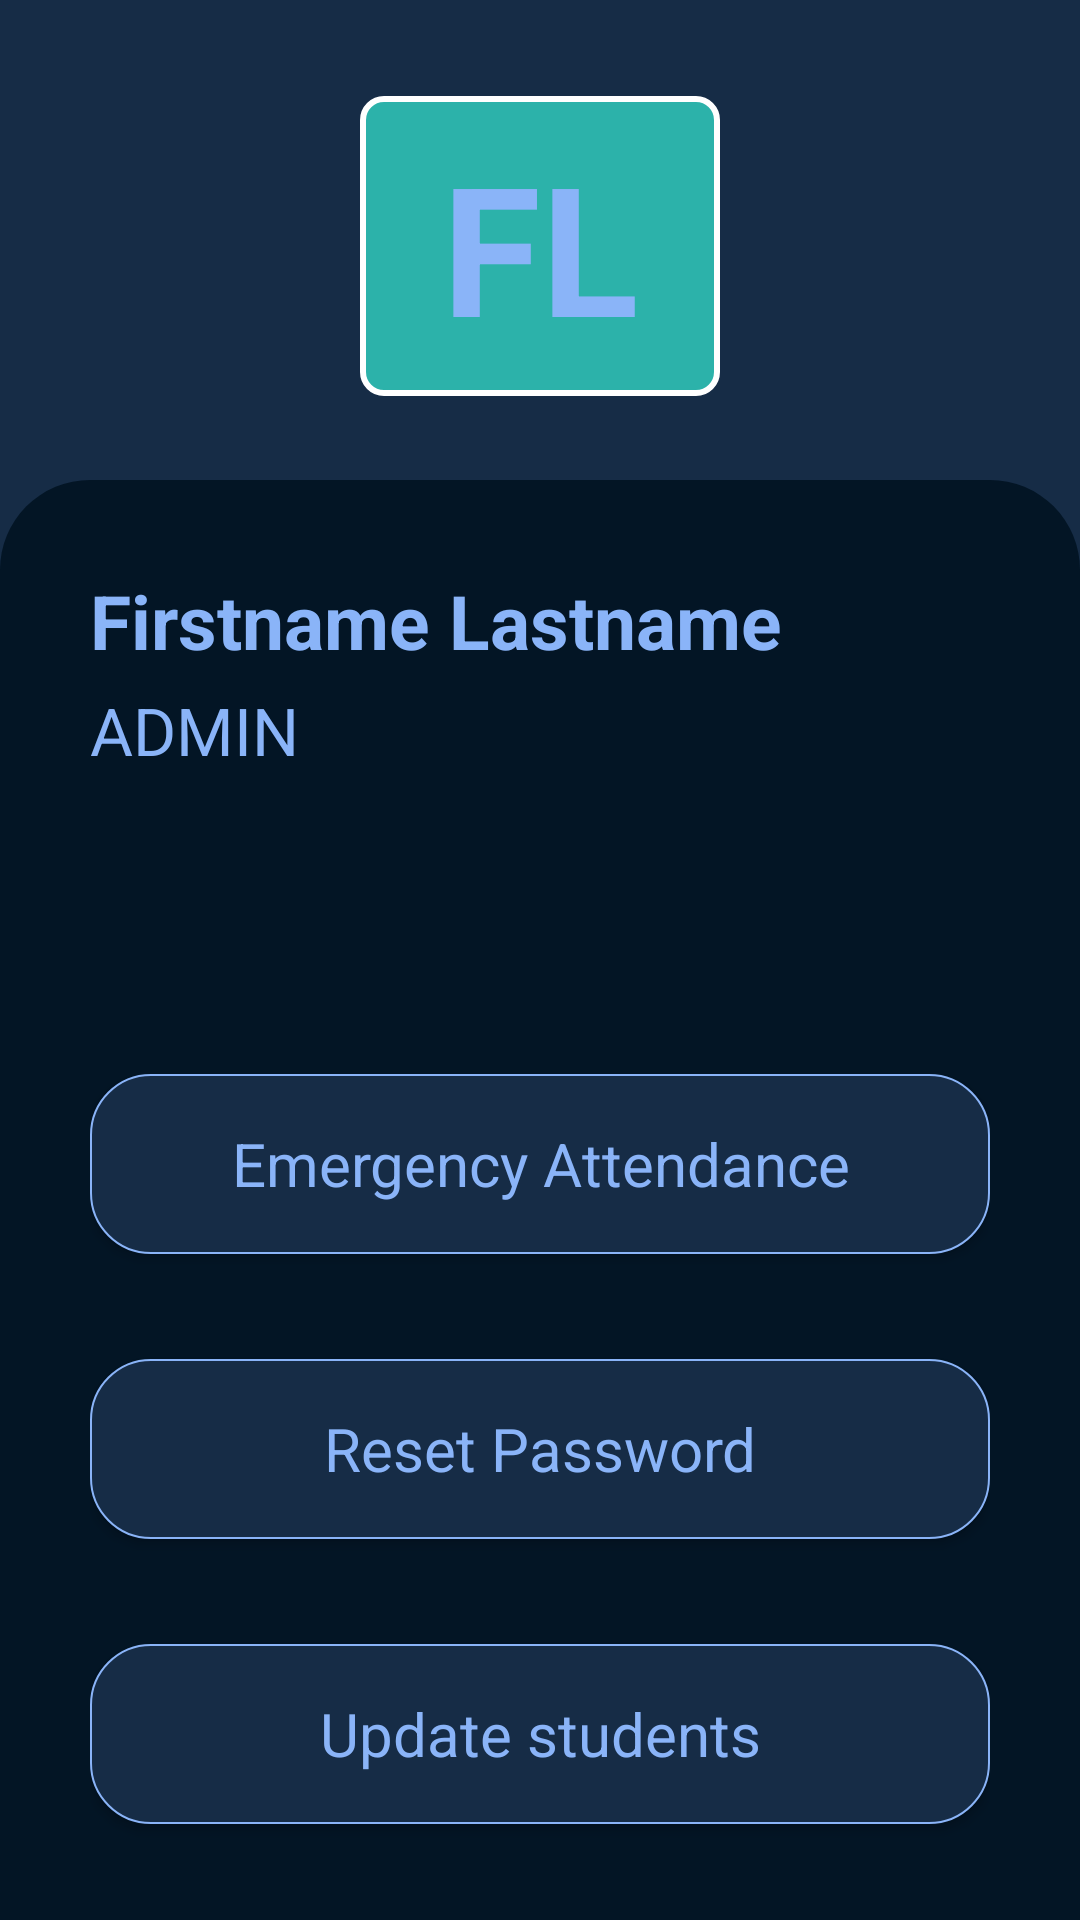

Here is an Android app screen rendered from its layout file. Give the layout XML and the strings, colors and styles it references.
<!-- AndroidManifest.xml: application theme Theme.MLSeriesDemonstrator -->
<!-- res/layout/fragment_admin_account.xml -->
<?xml version="1.0" encoding="utf-8"?>
<androidx.constraintlayout.widget.ConstraintLayout
    xmlns:android="http://schemas.android.com/apk/res/android"
    xmlns:app="http://schemas.android.com/apk/res-auto"
    xmlns:tools="http://schemas.android.com/tools"
    android:layout_width="match_parent"
    android:layout_height="match_parent"
    android:background="@color/secondary_color"
    tools:context=".fragments.admin.AdminAccountFragment">

    <LinearLayout
        android:layout_width="120dp"
        android:layout_height="100dp"
        android:layout_marginTop="32dp"
        app:layout_constraintEnd_toEndOf="parent"
        app:layout_constraintStart_toStartOf="parent"
        app:layout_constraintTop_toTopOf="parent"
        android:background="@drawable/app_color_rounded_bg"
        android:gravity="center">

        <TextView
            android:id="@+id/NAME_ACR"
            android:layout_width="wrap_content"
            android:layout_height="wrap_content"
            android:textColor="@color/light_blue"
            android:text="FL"
            android:textStyle="bold"
            android:textSize="60sp"/>

    </LinearLayout>

    <LinearLayout
        android:layout_width="match_parent"
        android:layout_height="match_parent"
        app:layout_constraintEnd_toEndOf="parent"
        app:layout_constraintStart_toStartOf="parent"
        app:layout_constraintTop_toTopOf="parent"
        android:paddingTop="30dp"
        android:background="@drawable/account_card"
        android:orientation="vertical"
        android:paddingHorizontal="30dp"
        android:layout_marginTop="160dp">

            <TextView
                android:id="@+id/ADMIN_FULL_NAME"
                android:layout_width="match_parent"
                android:layout_height="wrap_content"
                android:text="@string/firstname_lastname"
                android:textSize="25sp"
                android:textStyle="bold"
                android:textColor="@color/light_blue"
                android:maxLines="1"/>

            <TextView
                android:id="@+id/ROLE"
                android:layout_width="match_parent"
                android:layout_height="wrap_content"
                android:layout_marginTop="5dp"
                android:text="ADMIN"
                android:textSize="22sp"
                android:textStyle="normal"
                android:textColor="@color/light_blue"
                android:maxLines="1"/>

            <LinearLayout
                android:layout_width="match_parent"
                android:layout_height="wrap_content"
                android:layout_marginTop="100dp"
                android:orientation="vertical"
                >

                <Button
                    android:id="@+id/EMERGENCY"
                    android:layout_width="match_parent"
                    android:layout_height="60dp"
                    android:background="@drawable/rounded_stroke_bg_white"
                    android:text="Emergency Attendance"
                    android:textSize="20sp"
                    android:textColor="@color/light_blue"
                    style="@style/CardView.Light"
                    android:maxLines="1"
                    tools:ignore="VisualLintButtonSize" />

                <Button
                    android:id="@+id/ADMIN_RESET_PASSWORD"
                    android:layout_width="match_parent"
                    android:layout_height="60dp"
                    android:layout_marginTop="35dp"
                    android:background="@drawable/rounded_stroke_bg_white"
                    android:text="@string/reset_password"
                    android:textSize="20sp"
                    android:textColor="@color/light_blue"
                    style="@style/CardView.Light"
                    android:maxLines="1"
                    tools:ignore="VisualLintButtonSize" />

                <Button
                    android:id="@+id/UPDATE_STUDENTS_FIRESTORE"
                    android:layout_width="match_parent"
                    android:layout_height="60dp"
                    android:layout_marginTop="35dp"
                    android:background="@drawable/rounded_stroke_bg_white"
                    android:text="Update students"
                    android:textSize="20sp"
                    android:textColor="@color/light_blue"
                    style="@style/CardView.Light"
                    android:maxLines="1"
                    tools:ignore="VisualLintButtonSize" />

                <Button
                    android:id="@+id/ADMIN_LOGOUT"
                    android:layout_width="match_parent"
                    android:layout_height="60dp"
                    android:layout_marginTop="35dp"
                    android:background="@drawable/rounded_stroke_bg_white"
                    android:text="@string/logout"
                    android:textSize="20sp"
                    android:textColor="@color/light_blue"
                    style="@style/CardView.Light"
                    android:maxLines="1"
                    tools:ignore="VisualLintButtonSize" />

            </LinearLayout>

        </LinearLayout>

</androidx.constraintlayout.widget.ConstraintLayout>
<!-- resources referenced by this layout -->
<resources>
  <color name="light_blue">#8ab4f8</color>
  <color name="secondary_color">#162c46</color>
  <!-- drawable account_card (drawable) -->
  <?xml version="1.0" encoding="utf-8"?>
  <shape xmlns:android="http://schemas.android.com/apk/res/android">
      <solid android:color="@color/primary_color"/>
      <corners android:topLeftRadius="30dp" android:topRightRadius="30dp"/>
  </shape>
  <!-- drawable app_color_rounded_bg (drawable) -->
  <?xml version="1.0" encoding="utf-8"?>
  <shape xmlns:android="http://schemas.android.com/apk/res/android">
      <solid android:color="@color/app_color"/>
      <corners android:radius="7dp"/>
      <stroke android:color="@color/white" android:width="2dp"/>
  </shape>
  <!-- drawable rounded_stroke_bg_white (drawable) -->
  <?xml version="1.0" encoding="utf-8"?>
  <shape xmlns:android="http://schemas.android.com/apk/res/android">
      <solid android:color="@color/secondary_color"/>
      <corners android:radius="20dp"/>
      <stroke android:color="@color/light_blue" android:width="2px"/>
  </shape>
  <string name="firstname_lastname">Firstname Lastname</string>
  <string name="logout">Logout</string>
  <string name="reset_password">Reset Password</string>
  <style name="Theme.MLSeriesDemonstrator" parent="Theme.AppCompat.Light.NoActionBar">
          
          <item name="colorPrimary">@color/purple_500</item>
          <item name="colorPrimaryVariant">@color/purple_700</item>
          <item name="colorOnPrimary">@color/white</item>
          
          <item name="colorSecondary">@color/teal_200</item>
          <item name="colorSecondaryVariant">@color/teal_700</item>
          <item name="colorOnSecondary">@color/black</item>
  
          
          <item name="android:statusBarColor">?attr/colorPrimaryVariant</item>
          
      </style>
  <color name="primary_color">#031525</color>
  <color name="app_color">#2CB2AA</color>
  <color name="white">#FFFFFFFF</color>
  <color name="purple_500">#FF6200EE</color>
  <color name="purple_700">#FF3700B3</color>
  <color name="teal_200">#FF03DAC5</color>
  <color name="teal_700">#FF018786</color>
  <color name="black">#FF000000</color>
</resources>
